Image classification data set "data" (pranavdeshpande09527-lang/Lion_Tiger on GitHub). Class labels (2): lion, tiger.

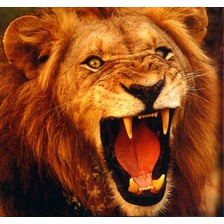
Label: lion

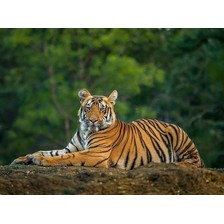
Label: tiger

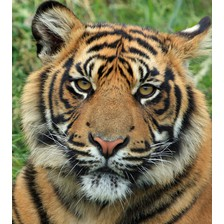
Label: tiger

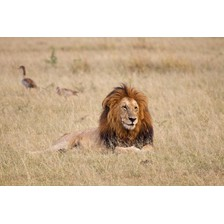
Label: lion

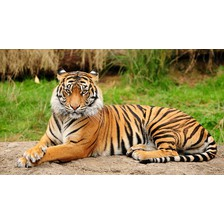
Label: tiger

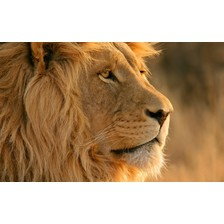
Label: lion
